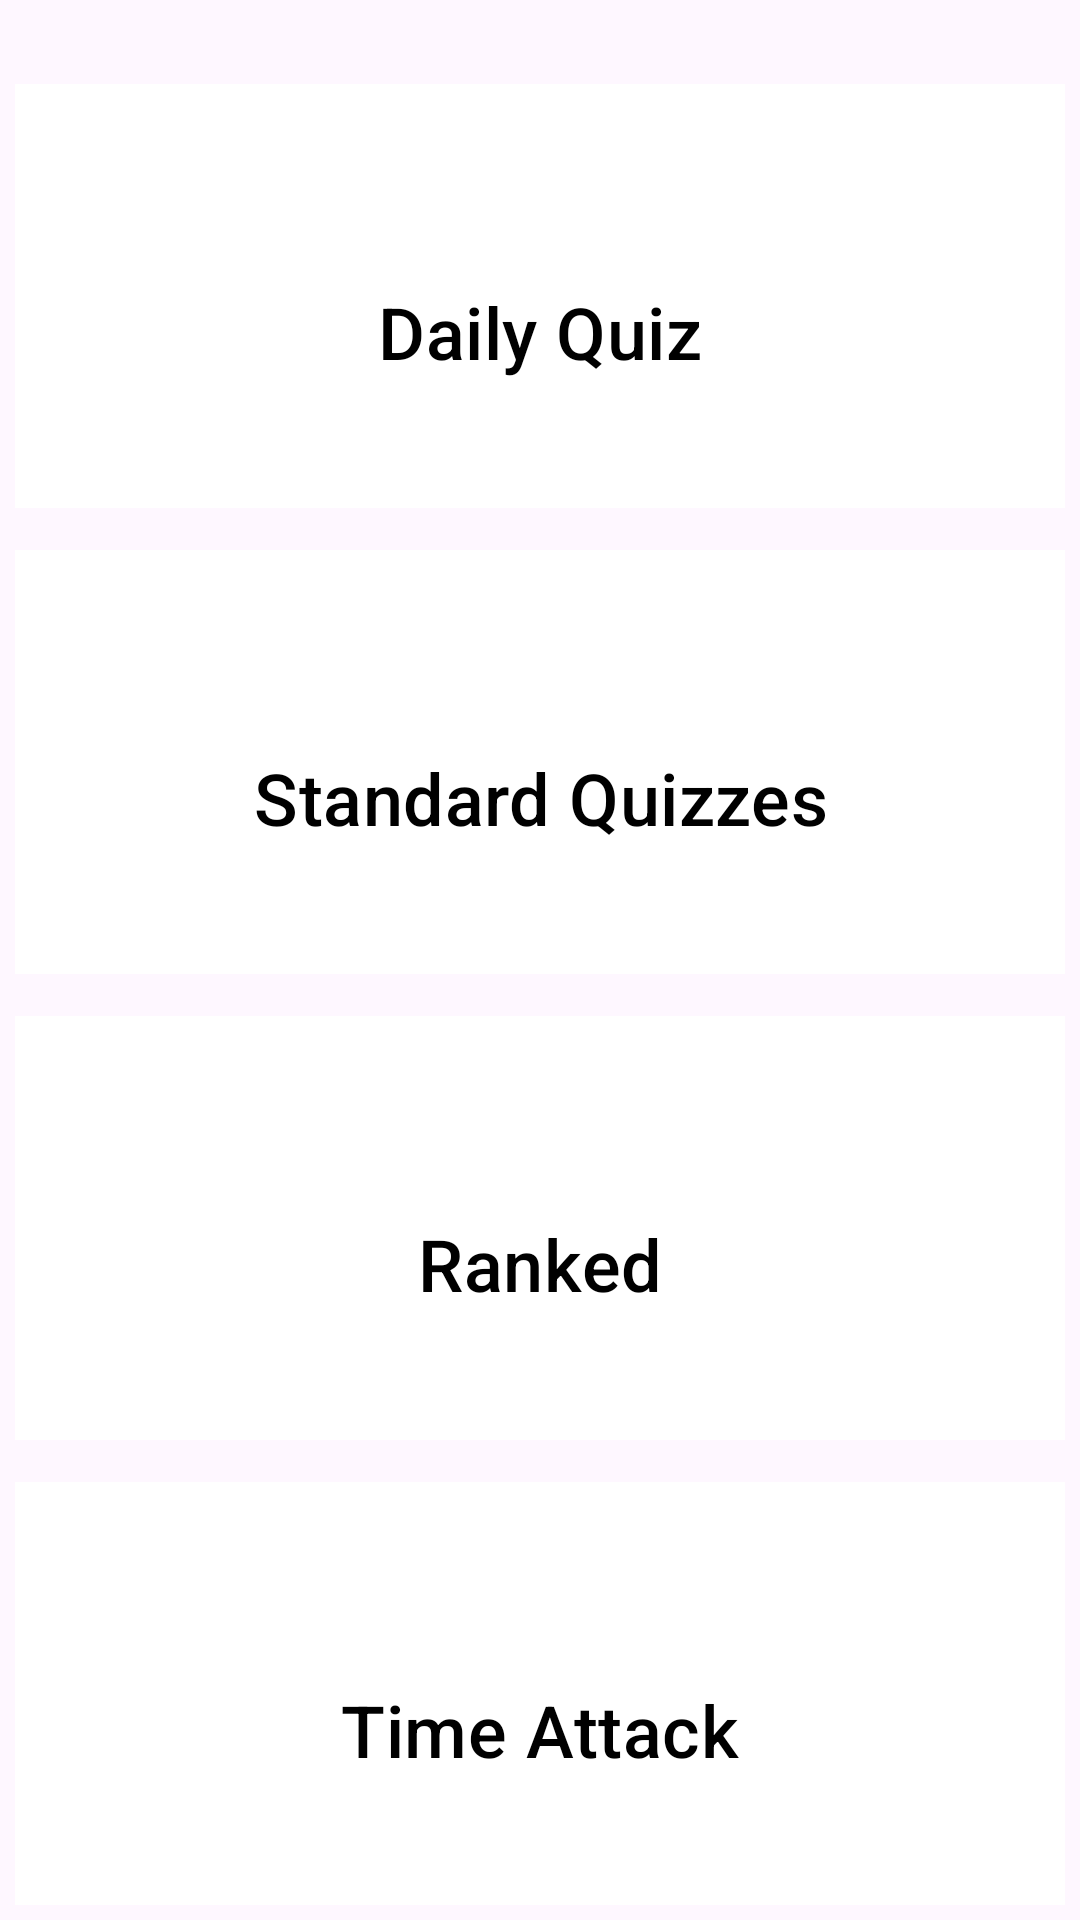

Android layout source for this screen:
<!-- AndroidManifest.xml: application theme Base.Theme.TriviaApp -->
<!-- res/layout/fragment_quizzes.xml -->
<?xml version="1.0" encoding="utf-8"?>
<LinearLayout xmlns:android="http://schemas.android.com/apk/res/android"
	xmlns:tools="http://schemas.android.com/tools"
	android:layout_width="match_parent"
	android:layout_height="match_parent"
	android:orientation="vertical"
	android:weightSum="4">

	<com.google.android.material.textview.MaterialTextView
		android:id="@+id/time_text"
		android:layout_width="match_parent"
		android:layout_height="wrap_content" />

	<LinearLayout
		android:layout_width="match_parent"
		android:layout_height="wrap_content"
		android:layout_margin="5dp"
		android:layout_weight="1"
		android:orientation="horizontal">

		<com.google.android.material.button.MaterialButton
			android:id="@+id/daily_quiz_button"
			style="@style/quiz_buttons"
			android:text="@string/daily_quiz"
			tools:ignore="VisualLintButtonSize" />

	</LinearLayout>

	<LinearLayout
		android:layout_width="match_parent"
		android:layout_height="wrap_content"
		android:layout_margin="5dp"
		android:layout_weight="1"
		android:orientation="horizontal">

		<com.google.android.material.button.MaterialButton
			android:id="@+id/normal_quiz_button"
			style="@style/quiz_buttons"
			android:text="@string/standard_quizzes"
			tools:ignore="VisualLintButtonSize" />

	</LinearLayout>

	<LinearLayout
		android:layout_width="match_parent"
		android:layout_height="wrap_content"
		android:layout_margin="5dp"
		android:layout_weight="1"
		android:orientation="horizontal">

		<com.google.android.material.button.MaterialButton
			android:id="@+id/ranked_quiz_button"
			style="@style/quiz_buttons"
			android:text="@string/ranked_quizzes"
			tools:ignore="VisualLintButtonSize" />

	</LinearLayout>

	<LinearLayout
		android:layout_width="match_parent"
		android:layout_height="wrap_content"
		android:layout_margin="5dp"
		android:layout_weight="1"
		android:orientation="horizontal">

		<com.google.android.material.button.MaterialButton
			android:id="@+id/timed_quiz_button"
			style="@style/quiz_buttons"
			android:text="@string/time_attack"
			tools:ignore="VisualLintButtonSize" />

	</LinearLayout>

</LinearLayout>
<!-- resources referenced by this layout -->
<resources>
  <string name="daily_quiz">Daily Quiz</string>
  <string name="ranked_quizzes">Ranked</string>
  <string name="standard_quizzes">Standard Quizzes</string>
  <string name="time_attack">Time Attack</string>
  <style name="quiz_buttons" parent="Widget.Material3.Button">
  		<item name="backgroundTint">@color/text_and_icons</item>
  		<item name="android:textColor">@color/primary_text</item>
  		<item name="cornerRadius">0dp</item>
  		<item name="rippleColor">@color/primary_less_intense</item>
  		<item name="android:layout_height">173dp</item>
  		<item name="android:layout_width">match_parent</item>
  		<item name="android:layout_margin">0dp</item>
  		<item name="elevation">6dp</item>
  		<item name="android:shadowColor">@color/primary_color</item>
  		<item name="android:autoSizeTextType">uniform</item>
  		<item name="android:autoSizeMinTextSize">12sp</item>
  		<item name="android:autoSizeMaxTextSize">24sp</item>
  		<item name="android:autoSizeStepGranularity">2sp</item>
  	</style>
  <style name="Base.Theme.TriviaApp" parent="Theme.Material3.DayNight.NoActionBar">
  
  		<item name="colorPrimary">@color/primary_color</item>
  		<item name="colorPrimaryVariant">@color/dark_primary_color</item>
  		<item name="colorOnPrimary">@color/primary_text</item>
  
  		<item name="colorSecondary">@color/accent_color</item>
  		<item name="colorSecondaryVariant">@color/accent_color</item>
  		<item name="colorOnSecondary">@color/text_and_icons</item>
  
  		<item name="materialButtonStyle">@style/button_style</item>
  		<item name="toolbarStyle">@style/toolbar_style</item>
  		<item name="android:statusBarColor">?attr/colorPrimaryVariant</item>
  		<item name="actionOverflowButtonStyle">@style/menu_overflow</item>
  	</style>
  <color name="text_and_icons">#FFFFFF</color>
  <color name="primary_text">#000000</color>
  <color name="primary_less_intense">#333F51B5</color>
  <color name="primary_color">#3F51B5</color>
  <color name="dark_primary_color">#303F9F</color>
  <color name="accent_color">#FFEB3B</color>
  <style name="button_style" parent="Widget.Material3.Button">
  		<item name="backgroundTint">@color/accent_color</item>
  	</style>
  <style name="toolbar_style" parent="Widget.Material3.Toolbar">
  		<item name="android:background">@color/primary_color</item>
  		<item name="titleTextColor">@color/text_and_icons</item>
  		<item name="title">@string/app_name</item>
  		<item name="navigationIconTint">@color/text_and_icons</item>
  	</style>
  <style name="menu_overflow" parent="Widget.AppCompat.ActionButton.Overflow">
  		<item name="android:tint">@color/text_and_icons</item>
  	</style>
  <string name="app_name">Trivia App</string>
</resources>
